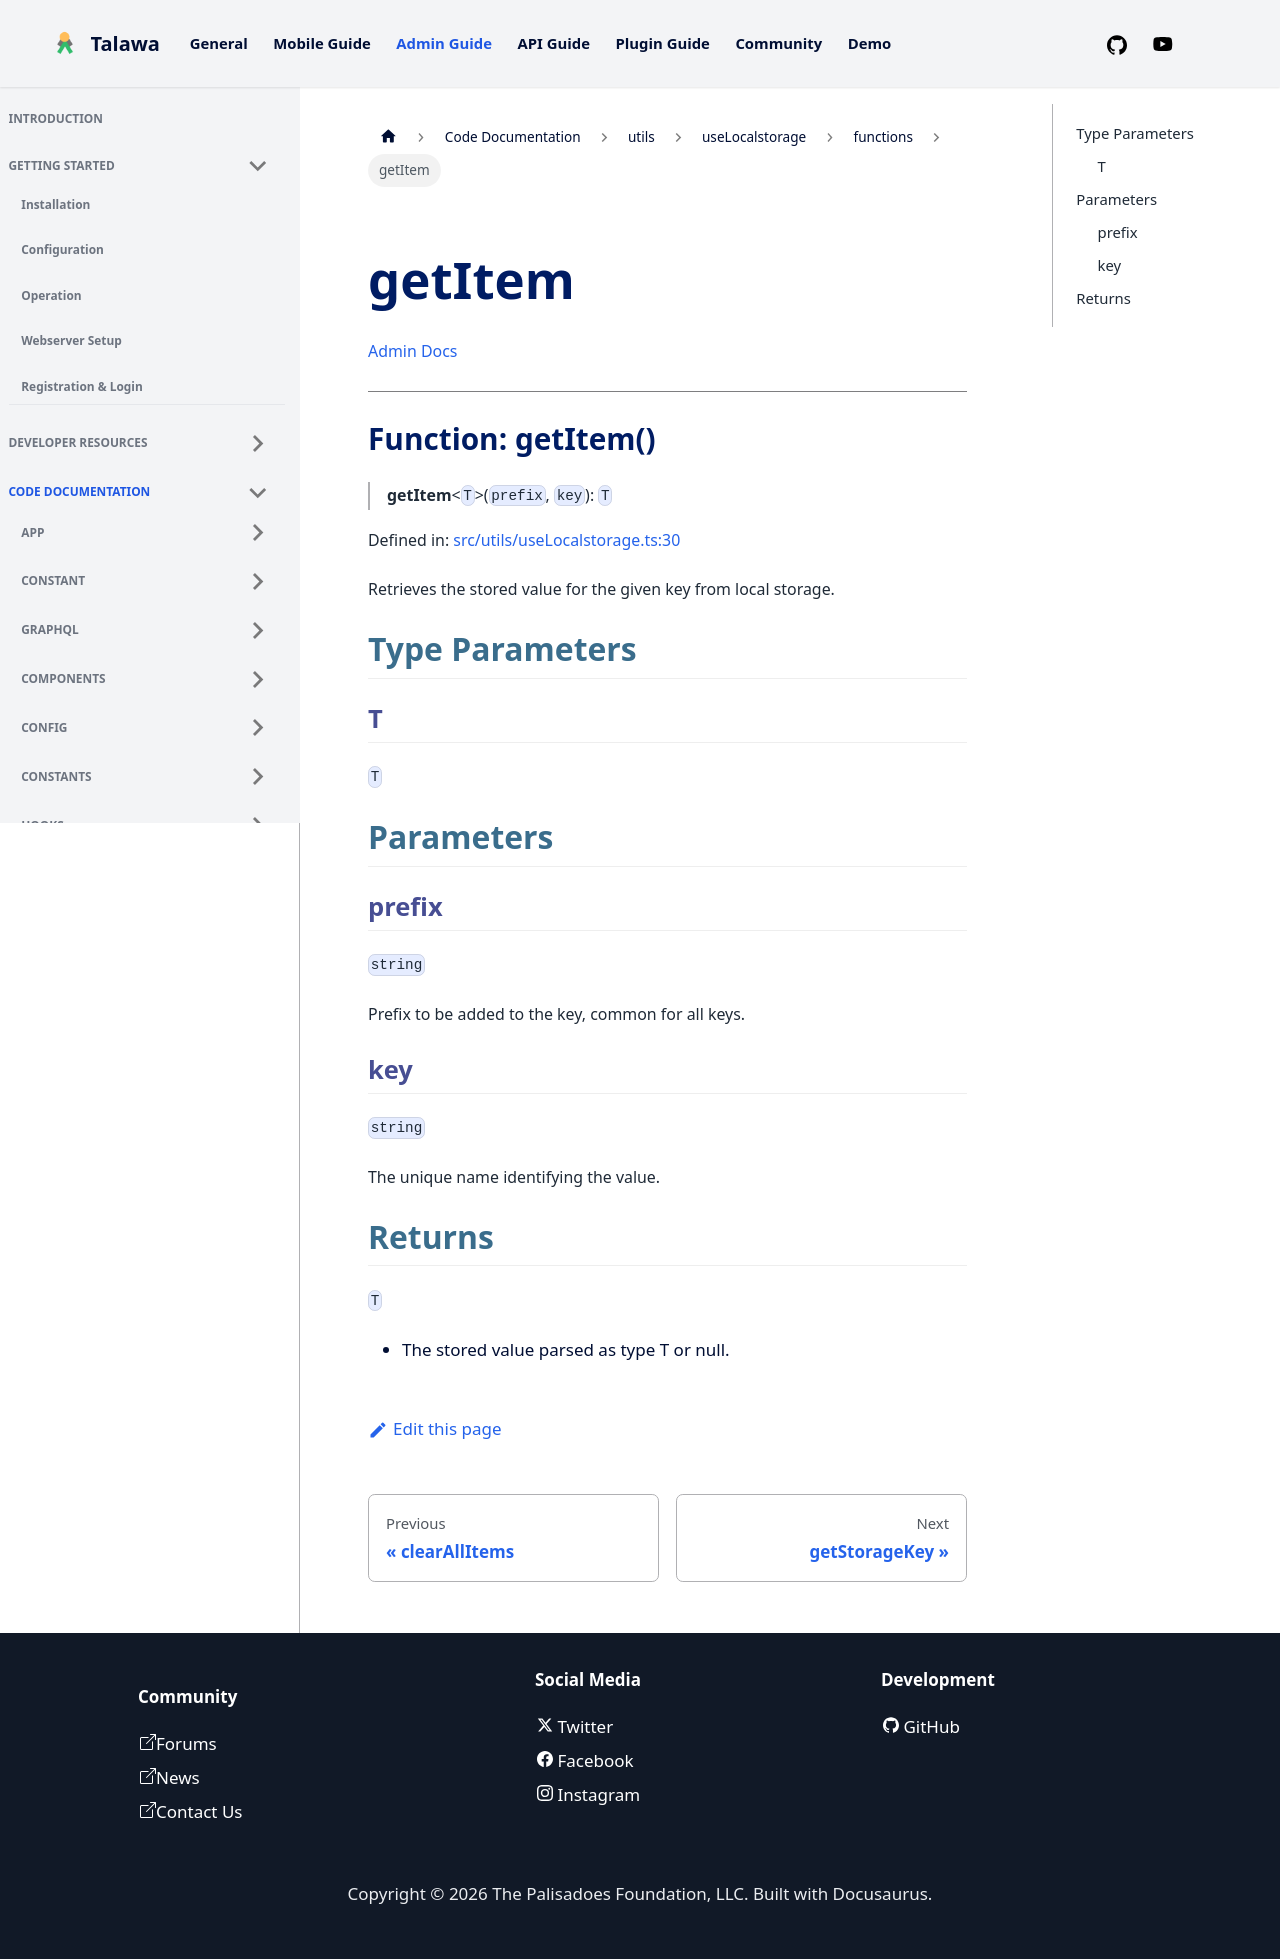

repository: PalisadoesFoundation/talawa-admin · page: docs/auto-docs/utils/useLocalstorage/functions/getItem/index.html · generator: docusaurus

[Admin Docs](/)

***

# Function: getItem()

> **getItem**\<`T`\>(`prefix`, `key`): `T`

Defined in: [src/utils/useLocalstorage.ts:30](https://github.com/PalisadoesFoundation/talawa-admin/blob/main/src/utils/useLocalstorage.ts#L30)

Retrieves the stored value for the given key from local storage.

## Type Parameters

### T

`T`

## Parameters

### prefix

`string`

Prefix to be added to the key, common for all keys.

### key

`string`

The unique name identifying the value.

## Returns

`T`

- The stored value parsed as type T or null.
